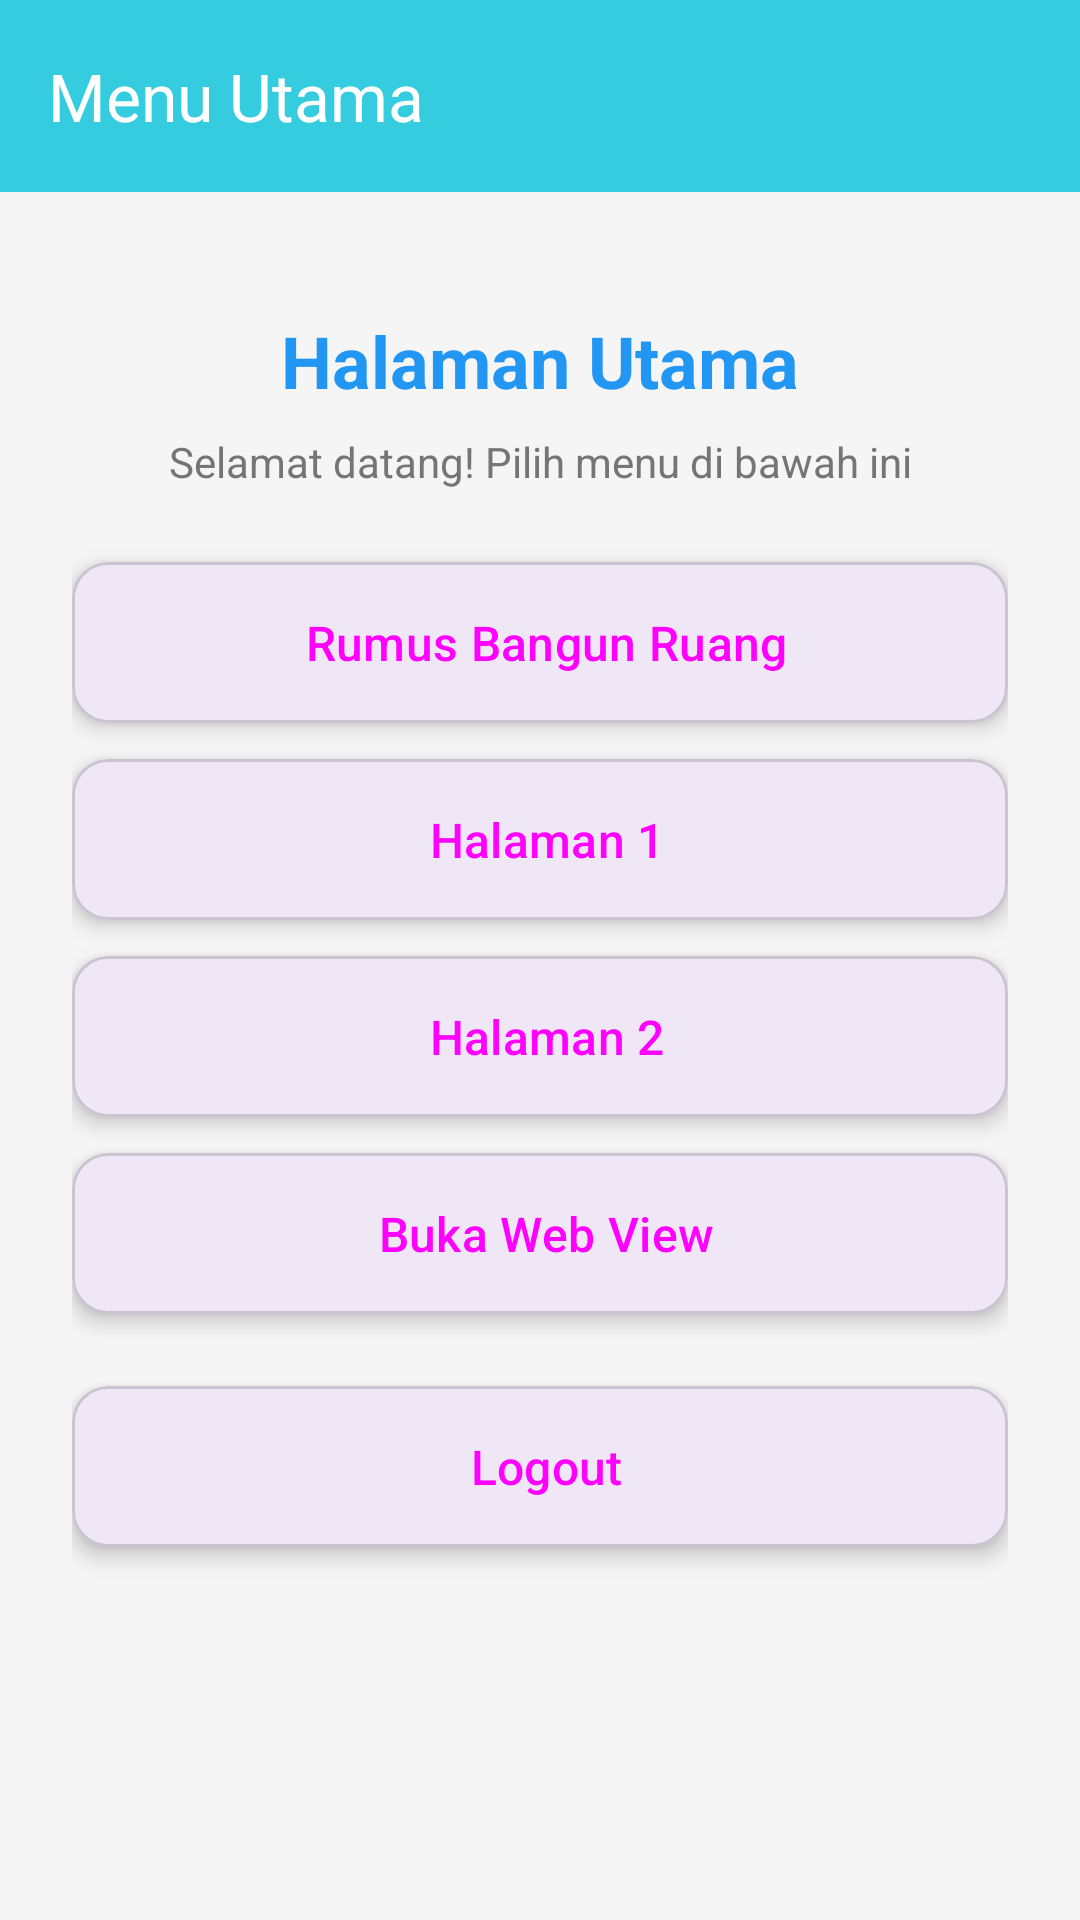

Write the Android layout XML for this screen, with the resource values it uses.
<!-- AndroidManifest.xml: application theme Theme.Amelcat -->
<!-- res/layout/activity_main.xml -->
<?xml version="1.0" encoding="utf-8"?>
<androidx.constraintlayout.widget.ConstraintLayout
    xmlns:android="http://schemas.android.com/apk/res/android"
    xmlns:app="http://schemas.android.com/apk/res-auto"
    xmlns:tools="http://schemas.android.com/tools"
    android:layout_width="match_parent"
    android:layout_height="match_parent"
    android:background="#F5F5F5"
    tools:context=".tugasp4.MainActivity">

    <com.google.android.material.appbar.MaterialToolbar
        android:id="@+id/toolbar"
        android:layout_width="match_parent"
        android:layout_height="?attr/actionBarSize"
        android:background="@color/accent"
        android:elevation="4dp"
        app:title="Menu Utama"
        app:titleTextColor="@android:color/white"
        app:layout_constraintEnd_toEndOf="parent"
        app:layout_constraintStart_toStartOf="parent"
        app:layout_constraintTop_toTopOf="parent" />

    <androidx.core.widget.NestedScrollView
        android:layout_width="match_parent"
        android:layout_height="0dp"
        app:layout_constraintBottom_toBottomOf="parent"
        app:layout_constraintEnd_toEndOf="parent"
        app:layout_constraintStart_toStartOf="parent"
        app:layout_constraintTop_toBottomOf="@id/toolbar">

        <androidx.constraintlayout.widget.ConstraintLayout
            android:id="@+id/main"
            android:layout_width="match_parent"
            android:layout_height="wrap_content"
            android:padding="24dp">

            <TextView
                android:id="@+id/tvJudul"
                android:layout_width="wrap_content"
                android:layout_height="wrap_content"
                android:layout_marginTop="16dp"
                android:text="Halaman Utama"
                android:textColor="@color/primary"
                android:textSize="24sp"
                android:textStyle="bold"
                app:layout_constraintEnd_toEndOf="parent"
                app:layout_constraintStart_toStartOf="parent"
                app:layout_constraintTop_toTopOf="parent" />

            <TextView
                android:id="@+id/tvDeskripsi"
                android:layout_width="wrap_content"
                android:layout_height="wrap_content"
                android:layout_marginTop="8dp"
                android:text="Selamat datang! Pilih menu di bawah ini"
                android:textColor="@color/text_secondary"
                android:textSize="14sp"
                app:layout_constraintEnd_toEndOf="parent"
                app:layout_constraintStart_toStartOf="parent"
                app:layout_constraintTop_toBottomOf="@id/tvJudul" />

            <com.google.android.material.card.MaterialCardView
                android:id="@+id/cardRumus"
                android:layout_width="0dp"
                android:layout_height="wrap_content"
                android:layout_marginTop="24dp"
                app:cardCornerRadius="12dp"
                app:cardElevation="4dp"
                app:layout_constraintEnd_toEndOf="parent"
                app:layout_constraintStart_toStartOf="parent"
                app:layout_constraintTop_toBottomOf="@id/tvDeskripsi">

                <Button
                    android:id="@+id/btnRumus"
                    style="@style/Widget.Material3.Button"
                    android:layout_width="match_parent"
                    android:layout_height="wrap_content"
                    android:backgroundTint="@color/accent"
                    android:padding="16dp"
                    android:text=" Rumus Bangun Ruang"
                    android:textSize="16sp" />

            </com.google.android.material.card.MaterialCardView>

            <com.google.android.material.card.MaterialCardView
                android:id="@+id/cardCustom1"
                android:layout_width="0dp"
                android:layout_height="wrap_content"
                android:layout_marginTop="12dp"
                app:cardCornerRadius="12dp"
                app:cardElevation="4dp"
                app:layout_constraintEnd_toEndOf="parent"
                app:layout_constraintStart_toStartOf="parent"
                app:layout_constraintTop_toBottomOf="@id/cardRumus">

                <Button
                    android:id="@+id/btnCustom1"
                    style="@style/Widget.Material3.Button"
                    android:layout_width="match_parent"
                    android:layout_height="wrap_content"
                    android:backgroundTint="@color/accent"
                    android:padding="16dp"
                    android:text=" Halaman 1"
                    android:textSize="16sp" />

            </com.google.android.material.card.MaterialCardView>

            <com.google.android.material.card.MaterialCardView
                android:id="@+id/cardCustom2"
                android:layout_width="0dp"
                android:layout_height="wrap_content"
                android:layout_marginTop="12dp"
                app:cardCornerRadius="12dp"
                app:cardElevation="4dp"
                app:layout_constraintEnd_toEndOf="parent"
                app:layout_constraintStart_toStartOf="parent"
                app:layout_constraintTop_toBottomOf="@id/cardCustom1">

                <Button
                    android:id="@+id/btnCustom2"
                    style="@style/Widget.Material3.Button"
                    android:layout_width="match_parent"
                    android:layout_height="wrap_content"
                    android:backgroundTint="@color/accent"
                    android:padding="16dp"
                    android:text=" Halaman 2"
                    android:textSize="16sp" />

            </com.google.android.material.card.MaterialCardView>

            <com.google.android.material.card.MaterialCardView
                android:id="@+id/cardWebView"
                android:layout_width="0dp"
                android:layout_height="wrap_content"
                android:layout_marginTop="12dp"
                app:cardCornerRadius="12dp"
                app:cardElevation="4dp"
                app:layout_constraintEnd_toEndOf="parent"
                app:layout_constraintStart_toStartOf="parent"
                app:layout_constraintTop_toBottomOf="@id/cardCustom2">

                <Button
                    android:id="@+id/btnWebView"
                    style="@style/Widget.Material3.Button"
                    android:layout_width="match_parent"
                    android:layout_height="wrap_content"
                    android:backgroundTint="@color/accent"
                    android:padding="16dp"
                    android:text=" Buka Web View"
                    android:textSize="16sp" />

            </com.google.android.material.card.MaterialCardView>

            <com.google.android.material.card.MaterialCardView
                android:id="@+id/cardLogout"
                android:layout_width="0dp"
                android:layout_height="wrap_content"
                android:layout_marginTop="24dp"
                android:layout_marginBottom="16dp"
                app:cardCornerRadius="12dp"
                app:cardElevation="4dp"
                app:layout_constraintBottom_toBottomOf="parent"
                app:layout_constraintEnd_toEndOf="parent"
                app:layout_constraintStart_toStartOf="parent"
                app:layout_constraintTop_toBottomOf="@id/cardWebView">

                <Button
                    android:id="@+id/btnLogout"
                    style="@style/Widget.Material3.Button"
                    android:layout_width="match_parent"
                    android:layout_height="wrap_content"
                    android:backgroundTint="@color/error"
                    android:padding="16dp"
                    android:text=" Logout"
                    android:textSize="16sp" />

            </com.google.android.material.card.MaterialCardView>

        </androidx.constraintlayout.widget.ConstraintLayout>
    </androidx.core.widget.NestedScrollView>

</androidx.constraintlayout.widget.ConstraintLayout>
<!-- resources referenced by this layout -->
<resources>
  <color name="accent">#36ccdf</color>
  <color name="error">#D32F2F</color>
  <color name="primary">#2196F3</color>
  <color name="text_secondary">#757575</color>
  <style name="Theme.Amelcat" parent="Base.Theme.Amelcat" />
  <style name="Base.Theme.Amelcat" parent="Theme.Material3.DayNight.NoActionBar">
          
          
      </style>
</resources>
